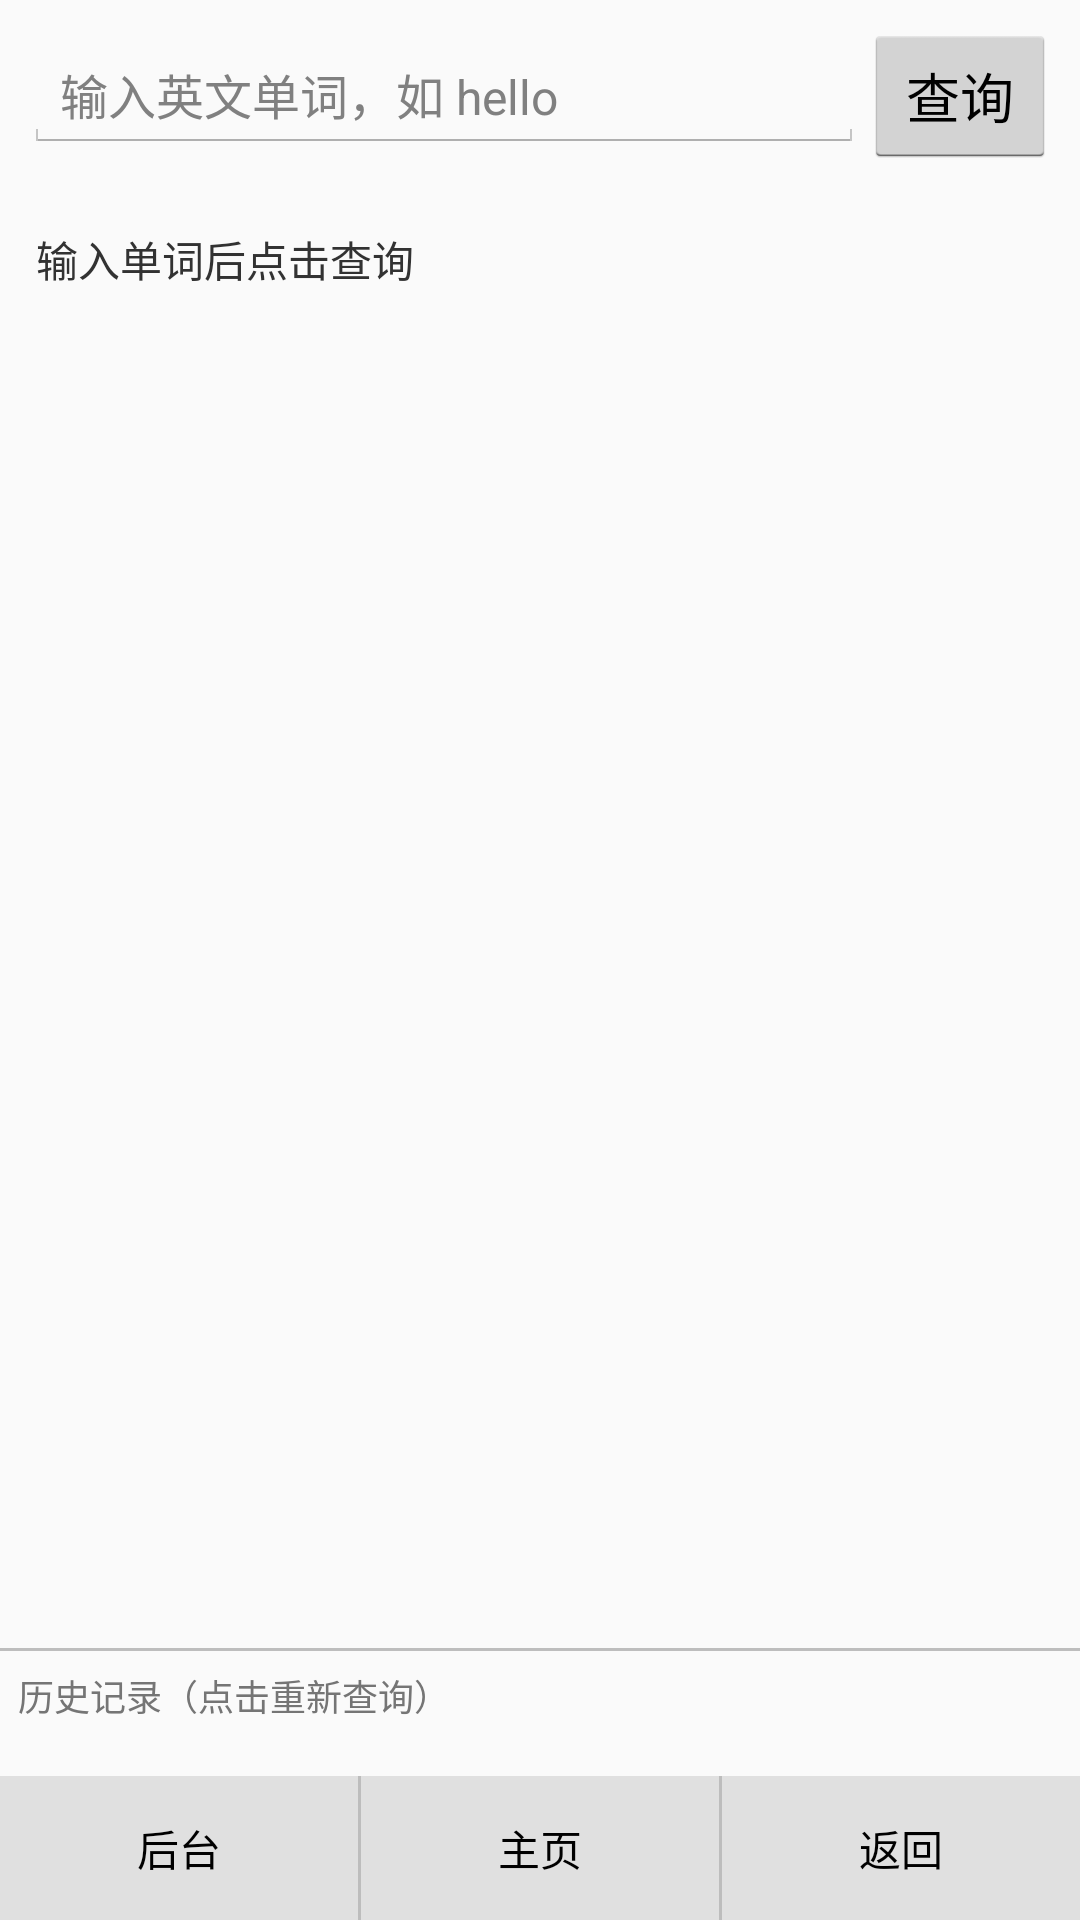

Layout XML and referenced resources for this Android screen:
<!-- AndroidManifest.xml: application theme AppTheme -->
<!-- res/layout/activity_dictionary.xml -->
<?xml version="1.0" encoding="utf-8"?>
<LinearLayout xmlns:android="http://schemas.android.com/apk/res/android"
    android:layout_width="match_parent"
    android:layout_height="match_parent"
    android:orientation="vertical">

    <LinearLayout
        android:layout_width="match_parent"
        android:layout_height="wrap_content"
        android:orientation="horizontal"
        android:padding="8dp"
        android:gravity="center_vertical">

        <EditText
            android:id="@+id/et_word"
            android:layout_width="0dp"
            android:layout_height="wrap_content"
            android:layout_weight="1"
            android:hint="输入英文单词，如 hello"
            android:textSize="16sp"
            android:singleLine="true"
            android:inputType="text" />

        <Button
            android:id="@+id/btn_query"
            android:layout_width="wrap_content"
            android:layout_height="wrap_content"
            android:text="查询" />
    </LinearLayout>

    <ScrollView
        android:id="@+id/sv_result"
        android:layout_width="match_parent"
        android:layout_height="0dp"
        android:layout_weight="1"
        android:padding="12dp">

        <TextView
            android:id="@+id/tv_result"
            android:layout_width="match_parent"
            android:layout_height="wrap_content"
            android:textSize="14sp"
            android:lineSpacingExtra="4dp"
            android:text="输入单词后点击查询" />
    </ScrollView>

    <View
        android:layout_width="match_parent"
        android:layout_height="1dp"
        android:background="#BDBDBD" />

    <TextView
        android:layout_width="match_parent"
        android:layout_height="wrap_content"
        android:padding="6dp"
        android:text="历史记录（点击重新查询）"
        android:textSize="12sp"
        android:textColor="#757575" />

    <HorizontalScrollView
        android:layout_width="match_parent"
        android:layout_height="wrap_content">

        <LinearLayout
            android:id="@+id/ll_history"
            android:layout_width="wrap_content"
            android:layout_height="wrap_content"
            android:orientation="horizontal"
            android:padding="6dp" />
    </HorizontalScrollView>

    <include layout="@layout/bottom_nav" />

</LinearLayout>
<!-- res/layout/bottom_nav.xml (included above) -->
<?xml version="1.0" encoding="utf-8"?>
<LinearLayout xmlns:android="http://schemas.android.com/apk/res/android"
    android:layout_width="match_parent"
    android:layout_height="48dp"
    android:orientation="horizontal"
    android:background="#E0E0E0"
    android:weightSum="3">

    <Button
        android:id="@+id/btn_background"
        android:layout_width="0dp"
        android:layout_height="match_parent"
        android:layout_weight="1"
        android:text="@string/nav_background"
        android:textSize="14sp"
        android:background="?android:attr/selectableItemBackground" />

    <View
        android:layout_width="1dp"
        android:layout_height="match_parent"
        android:background="#BDBDBD" />

    <Button
        android:id="@+id/btn_home"
        android:layout_width="0dp"
        android:layout_height="match_parent"
        android:layout_weight="1"
        android:text="@string/nav_home"
        android:textSize="14sp"
        android:background="?android:attr/selectableItemBackground" />

    <View
        android:layout_width="1dp"
        android:layout_height="match_parent"
        android:background="#BDBDBD" />

    <Button
        android:id="@+id/btn_back"
        android:layout_width="0dp"
        android:layout_height="match_parent"
        android:layout_weight="1"
        android:text="@string/nav_back"
        android:textSize="14sp"
        android:background="?android:attr/selectableItemBackground" />

</LinearLayout>
<!-- resources referenced by this layout -->
<resources>
  <string name="nav_back">返回</string>
  <string name="nav_background">后台</string>
  <string name="nav_home">主页</string>
  <style name="AppTheme" parent="android:style/Theme.Holo.Light">
          <item name="android:windowNoTitle">false</item>
          <item name="android:windowActionBar">true</item>
          <item name="android:colorPrimary">#4CAF50</item>
          <item name="android:windowBackground">#FAFAFA</item>
      </style>
</resources>
